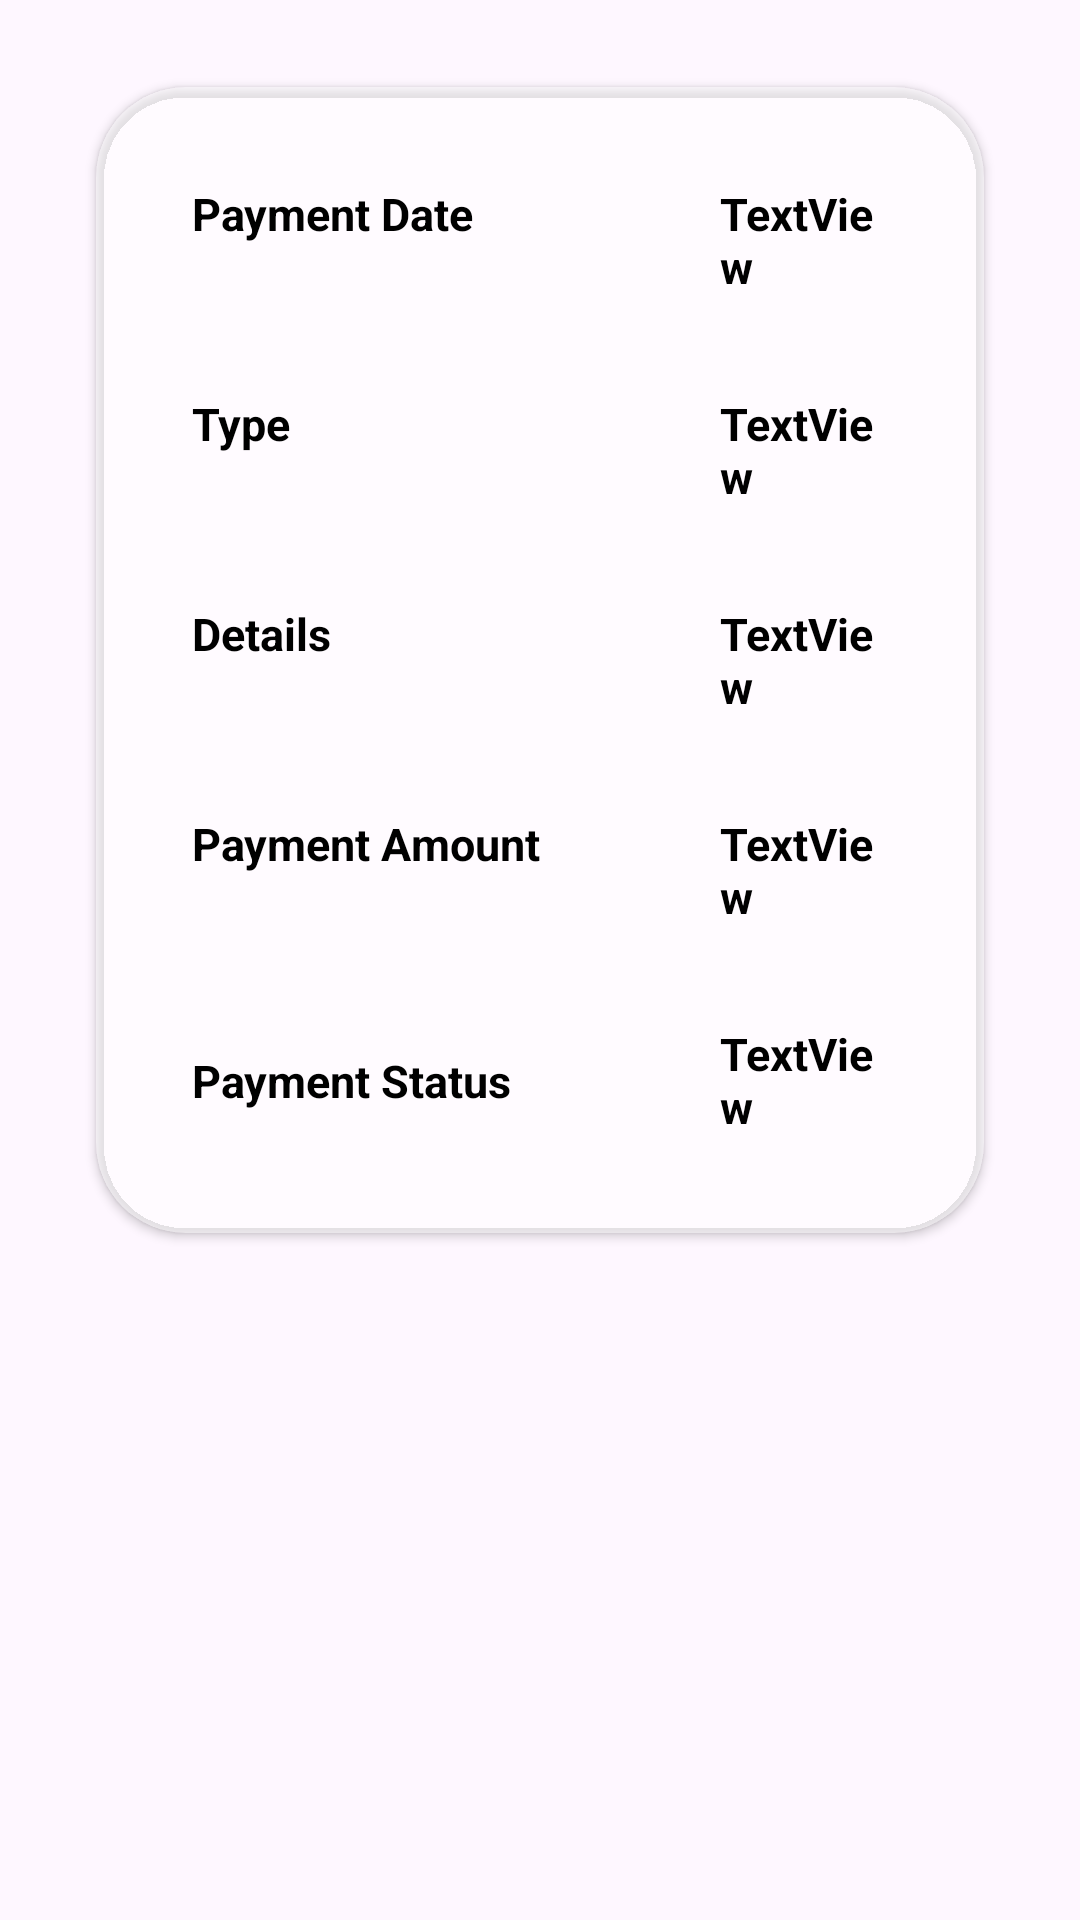

Android layout source for this screen:
<!-- AndroidManifest.xml: application theme Theme.GetMeHelp -->
<!-- res/layout/activity_custom_view_payment_history.xml -->
<?xml version="1.0" encoding="utf-8"?>
<androidx.constraintlayout.widget.ConstraintLayout xmlns:android="http://schemas.android.com/apk/res/android"
    xmlns:app="http://schemas.android.com/apk/res-auto"
    xmlns:tools="http://schemas.android.com/tools"
    android:layout_width="match_parent"
    android:layout_height="match_parent"
    tools:context=".Custom_View_Payment_History">


    <androidx.cardview.widget.CardView
        android:layout_width="match_parent"
        android:layout_height="wrap_content"
        android:layout_marginStart="32dp"
        android:layout_marginTop="29dp"
        android:layout_marginEnd="32dp"
        android:backgroundTint="#6FFFFFFF"
        android:elevation="20dp"
        app:cardCornerRadius="30dp"
        app:layout_constraintEnd_toEndOf="parent"
        app:layout_constraintStart_toStartOf="parent"
        app:layout_constraintTop_toTopOf="parent">


        <androidx.constraintlayout.widget.ConstraintLayout
            android:layout_width="match_parent"
            android:layout_height="match_parent">

            <TextView
                android:id="@+id/textView33"
                android:layout_width="wrap_content"
                android:layout_height="wrap_content"
                android:layout_marginStart="32dp"
                android:layout_marginTop="32dp"
                android:text="Payment Date"
                android:textColor="@color/black"
                android:textSize="15dp"
                android:textStyle="bold"
                app:layout_constraintStart_toStartOf="parent"
                app:layout_constraintTop_toTopOf="parent" />

            <TextView
                android:id="@+id/textView34"
                android:layout_width="0dp"
                android:layout_height="wrap_content"
                android:layout_marginStart="60dp"
                android:layout_marginTop="32dp"
                android:layout_marginEnd="32dp"
                android:text="TextView"
                android:textColor="@color/black"
                android:textSize="15dp"
                android:textStyle="bold"
                app:layout_constraintEnd_toEndOf="parent"
                app:layout_constraintStart_toEndOf="@+id/textView39"
                app:layout_constraintTop_toTopOf="parent" />

            <TextView
                android:id="@+id/textView37"
                android:layout_width="wrap_content"
                android:layout_height="wrap_content"
                android:layout_marginStart="32dp"
                android:layout_marginTop="32dp"
                android:textColor="@color/black"
                android:textSize="15dp"
                android:textStyle="bold"
                android:text="Type"
                app:layout_constraintStart_toStartOf="parent"
                app:layout_constraintTop_toBottomOf="@+id/textView34" />

            <TextView
                android:id="@+id/textView38"
                android:layout_width="0dp"
                android:layout_height="wrap_content"
                android:layout_marginStart="60dp"
                android:layout_marginTop="32dp"
                android:layout_marginEnd="32dp"
                android:textColor="@color/black"
                android:textSize="15dp"
                android:textStyle="bold"
                android:text="TextView"
                app:layout_constraintEnd_toEndOf="parent"
                app:layout_constraintStart_toEndOf="@+id/textView39"
                app:layout_constraintTop_toBottomOf="@+id/textView34" />

            <TextView
                android:id="@+id/textView39"
                android:layout_width="wrap_content"
                android:layout_height="wrap_content"
                android:layout_marginStart="32dp"
                android:layout_marginTop="32dp"
                android:textColor="@color/black"
                android:textSize="15dp"
                android:textStyle="bold"
                android:text="Payment Amount"
                app:layout_constraintStart_toStartOf="parent"
                app:layout_constraintTop_toBottomOf="@+id/textView46" />

            <TextView
                android:id="@+id/textView40"
                android:layout_width="0dp"
                android:layout_height="wrap_content"
                android:layout_marginStart="60dp"
                android:layout_marginTop="32dp"
                android:layout_marginEnd="32dp"
                android:textColor="@color/black"
                android:textSize="15dp"
                android:textStyle="bold"
                android:text="TextView"
                app:layout_constraintEnd_toEndOf="parent"
                app:layout_constraintStart_toEndOf="@+id/textView39"
                app:layout_constraintTop_toBottomOf="@+id/textView46" />

            <TextView
                android:id="@+id/textView41"
                android:layout_width="wrap_content"
                android:layout_height="wrap_content"
                android:layout_marginStart="32dp"
                android:layout_marginTop="32dp"
                android:layout_marginBottom="32dp"
                android:text="Payment Status"
                android:textColor="@color/black"
                android:textSize="15dp"
                android:textStyle="bold"
                app:layout_constraintBottom_toBottomOf="parent"
                app:layout_constraintStart_toStartOf="parent"
                app:layout_constraintTop_toBottomOf="@+id/textView40" />

            <TextView
                android:id="@+id/textView44"
                android:layout_width="0dp"
                android:layout_height="wrap_content"
                android:layout_marginStart="60dp"
                android:layout_marginTop="32dp"
                android:layout_marginEnd="32dp"
                android:layout_marginBottom="32dp"
                android:text="TextView"
                android:textColor="@color/black"
                android:textSize="15dp"
                android:textStyle="bold"
                app:layout_constraintBottom_toBottomOf="parent"
                app:layout_constraintEnd_toEndOf="parent"
                app:layout_constraintStart_toEndOf="@+id/textView39"
                app:layout_constraintTop_toBottomOf="@+id/textView40" />

            <TextView
                android:id="@+id/textView45"
                android:layout_width="wrap_content"
                android:layout_height="wrap_content"
                android:layout_marginStart="32dp"
                android:layout_marginTop="32dp"
                android:textColor="@color/black"
                android:textSize="15dp"
                android:textStyle="bold"
                android:text="Details"
                app:layout_constraintStart_toStartOf="parent"
                app:layout_constraintTop_toBottomOf="@+id/textView38" />

            <TextView
                android:id="@+id/textView46"
                android:layout_width="0dp"
                android:layout_height="wrap_content"
                android:layout_marginStart="60dp"
                android:layout_marginTop="32dp"
                android:layout_marginEnd="32dp"
                android:textColor="@color/black"
                android:textSize="15dp"
                android:textStyle="bold"
                android:text="TextView"
                app:layout_constraintEnd_toEndOf="parent"
                app:layout_constraintStart_toEndOf="@+id/textView39"
                app:layout_constraintTop_toBottomOf="@+id/textView38" />>

        </androidx.constraintlayout.widget.ConstraintLayout>
    </androidx.cardview.widget.CardView>
</androidx.constraintlayout.widget.ConstraintLayout>
<!-- resources referenced by this layout -->
<resources>
  <style name="Theme.GetMeHelp" parent="Theme.Material3.DayNight">
          
          <item name="colorPrimary">@color/purple_500</item>
          <item name="colorOnPrimary">@color/white</item>
          
          <item name="colorSecondary">@color/teal_200</item>
          <item name="colorOnSecondary">@color/black</item>
          
          <item name="android:statusBarColor">?attr/colorPrimary</item>
          
      </style>
  <!-- not gathered from this repository: default colours our renderer supplied (Android Studio template values) -->
  <color name="purple_500">#FF6200EE</color>
  <color name="teal_200">#FF03DAC5</color>
  <color name="black">#FF000000</color>
  <color name="white">#FFFFFFFF</color>
</resources>
